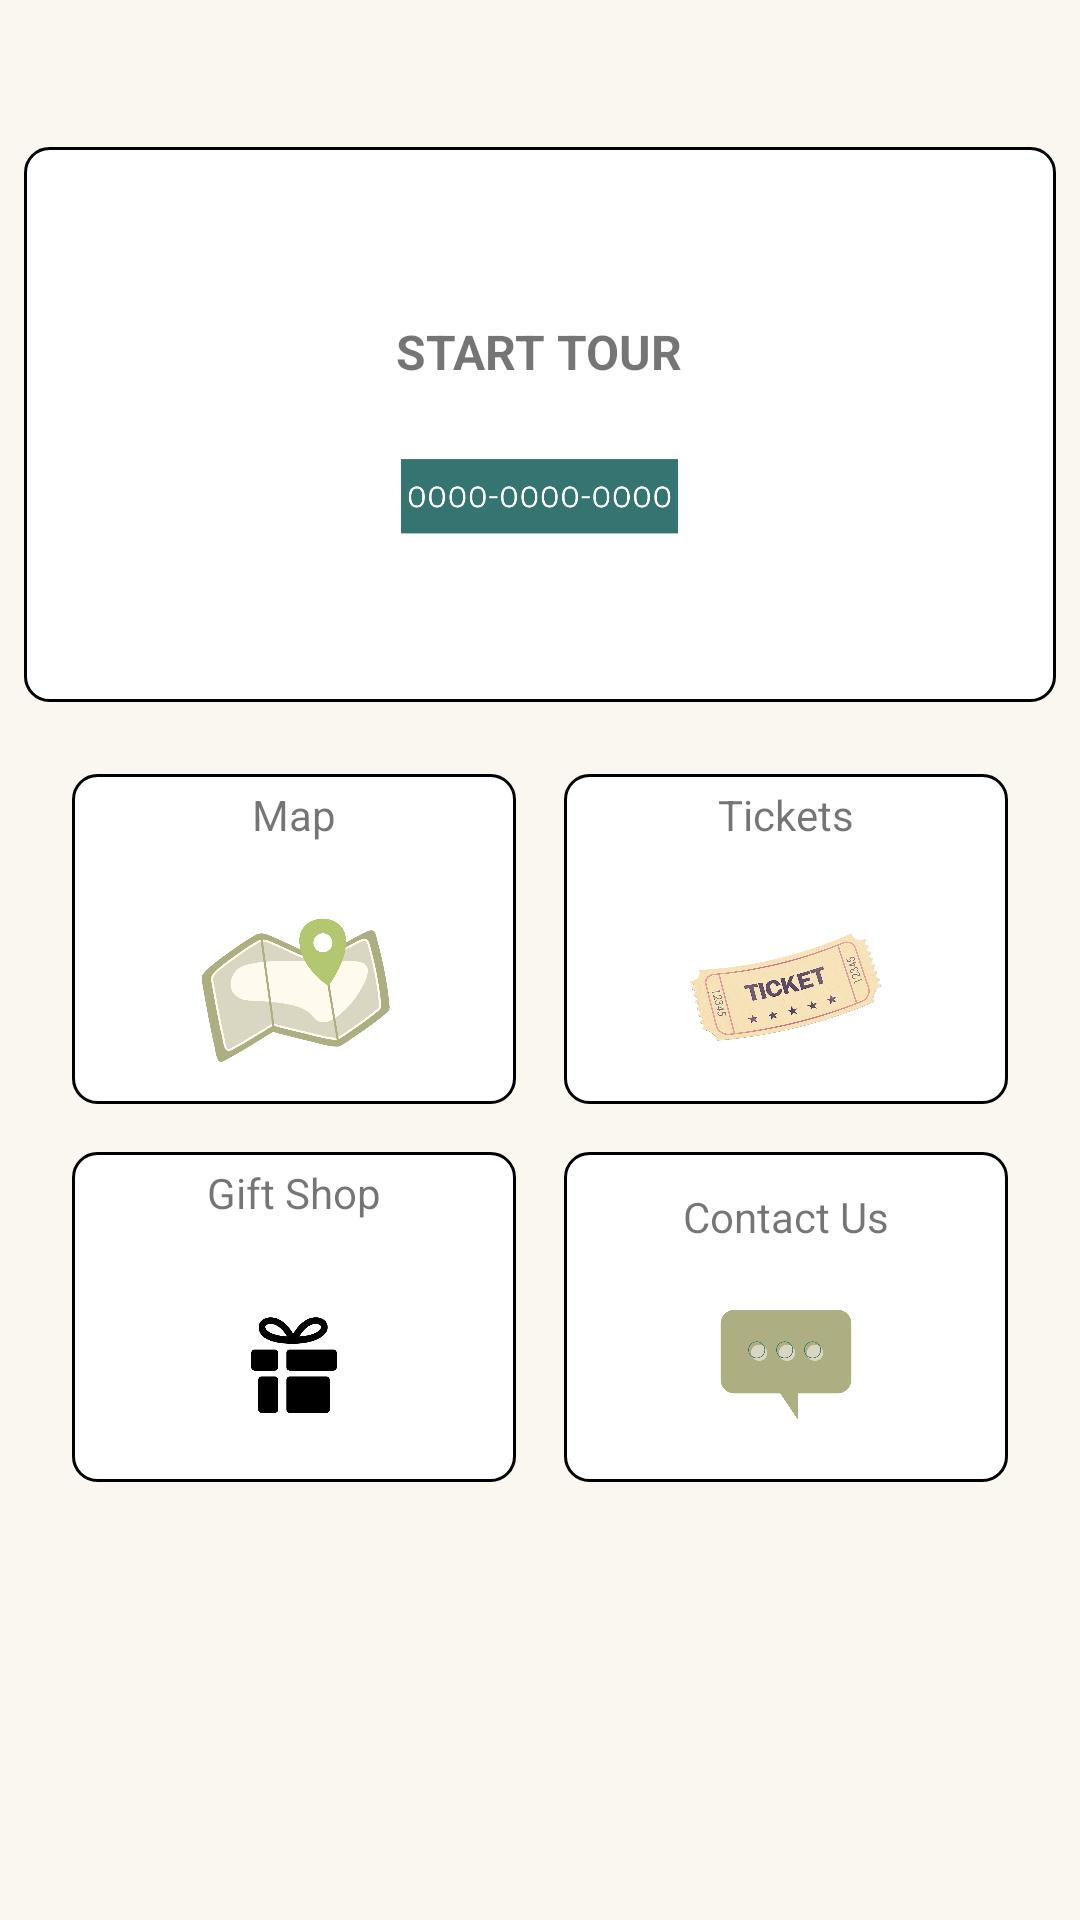

Reconstruct the res/layout file that produces this screen, plus the resources it refers to.
<!-- AndroidManifest.xml: application theme Theme.ChesterMilitaryMuseum -->
<!-- res/layout/home_layout.xml -->
<?xml version="1.0" encoding="utf-8"?>
<FrameLayout xmlns:android="http://schemas.android.com/apk/res/android"
    xmlns:app="http://schemas.android.com/apk/res-auto"
    xmlns:tools="http://schemas.android.com/tools"
    android:layout_width="match_parent"
    android:layout_height="match_parent"
    android:background="#FAF6F0">

    
    <androidx.constraintlayout.widget.ConstraintLayout
        android:id="@+id/content"
        android:layout_width="match_parent"
        android:layout_height="match_parent"
        android:paddingTop="16dp">

        

        

        <LinearLayout
            android:id="@+id/startTourBox"
            android:layout_width="344dp"
            android:layout_height="185dp"
            android:background="@drawable/box_background"
            android:gravity="center"
            android:orientation="vertical"
            app:layout_constraintBottom_toBottomOf="parent"
            app:layout_constraintEnd_toEndOf="parent"
            app:layout_constraintHorizontal_bias="0.492"
            app:layout_constraintStart_toStartOf="parent"
            app:layout_constraintTop_toTopOf="parent"
            app:layout_constraintVertical_bias="0.075">

            <TextView
                android:id="@+id/startTourText"
                android:layout_width="321dp"
                android:layout_height="40dp"
                android:layout_marginBottom="8dp"
                android:gravity="center"
                android:text="START TOUR"
                android:textSize="16sp"
                android:textStyle="bold" />

            <ImageView
                android:id="@+id/startTourImage"
                android:layout_width="279dp"
                android:layout_height="40dp"
                android:scaleType="centerCrop"
                android:src="@drawable/tour_code_icon" />
        </LinearLayout>

        <GridLayout
            android:id="@+id/gridLayout"
            android:layout_width="0dp"
            android:layout_height="wrap_content"
            android:columnCount="2"
            android:rowCount="2"
            android:layout_marginTop="16dp"
            android:layout_marginHorizontal="16dp"
            android:alignmentMode="alignMargins"
            android:rowOrderPreserved="false"
            app:layout_constraintTop_toBottomOf="@id/startTourBox"
            app:layout_constraintStart_toStartOf="parent"
            app:layout_constraintEnd_toEndOf="parent">

            
            <LinearLayout
                android:id="@+id/btnMap"
                android:layout_width="0dp"
                android:layout_height="0dp"
                android:layout_rowWeight="1"
                android:layout_columnWeight="1"
                android:background="@drawable/box_background"
                android:orientation="vertical"
                android:gravity="center"
                android:layout_margin="8dp"
                android:padding="8dp">


                <TextView
                    android:id="@+id/tvMap"
                    android:layout_width="wrap_content"
                    android:layout_height="wrap_content"
                    android:layout_marginTop="5dp"
                    android:layout_marginBottom="8dp"
                    android:text="Map"
                    android:textSize="14sp" />

                <ImageView
                    android:layout_width="80dp"
                    android:layout_height="80dp"
                    android:src="@drawable/map_icon"/>

            </LinearLayout>

            
            <LinearLayout
                android:id="@+id/btnTickets"
                android:layout_width="0dp"
                android:layout_height="110dp"
                android:layout_rowWeight="1"
                android:layout_columnWeight="1"
                android:background="@drawable/box_background"
                android:orientation="vertical"
                android:gravity="center"
                android:layout_margin="8dp"
                android:padding="8dp">

                <TextView
                    android:id="@+id/tvTickets"
                    android:layout_width="wrap_content"
                    android:layout_height="wrap_content"
                    android:layout_marginTop="5dp"
                    android:layout_marginBottom="8dp"
                    android:text="Tickets"
                    android:textSize="14sp" />

                <ImageView
                    android:layout_width="80dp"
                    android:layout_height="80dp"
                    android:src="@drawable/ticket_icon"/>
            </LinearLayout>

            
            <LinearLayout
                android:id="@+id/btnGiftShop"
                android:layout_width="0dp"
                android:layout_height="0dp"
                android:layout_rowWeight="1"
                android:layout_columnWeight="1"
                android:background="@drawable/box_background"
                android:orientation="vertical"
                android:gravity="center"
                android:layout_margin="8dp"
                android:padding="8dp">

                <TextView
                    android:id="@+id/tvGiftShop"
                    android:layout_width="wrap_content"
                    android:layout_height="wrap_content"
                    android:layout_marginTop="5dp"
                    android:layout_marginBottom="8dp"
                    android:text="Gift Shop"
                    android:textSize="14sp" />

                <ImageView
                    android:layout_width="80dp"
                    android:layout_height="80dp"
                    android:src="@drawable/gift_shop_icon"/>
            </LinearLayout>

            
            <LinearLayout
                android:id="@+id/btnContact"
                android:layout_width="0dp"
                android:layout_height="110dp"
                android:layout_rowWeight="1"
                android:layout_columnWeight="1"
                android:background="@drawable/box_background"
                android:orientation="vertical"
                android:gravity="center"
                android:layout_margin="8dp"
                android:padding="0dp">

                <TextView
                    android:id="@+id/tvContactUs"
                    android:layout_width="wrap_content"
                    android:layout_height="wrap_content"
                    android:layout_marginTop="5dp"
                    android:layout_marginBottom="8dp"
                    android:text="Contact Us"
                    android:textSize="14sp" />

                <ImageView
                    android:layout_width="78dp"
                    android:layout_height="64dp"
                    android:src="@drawable/contact_us" />
            </LinearLayout>
        </GridLayout>
    </androidx.constraintlayout.widget.ConstraintLayout>

    
    <View
        android:id="@+id/qrOverlay"
        android:layout_width="match_parent"
        android:layout_height="match_parent"
        android:background="#80000000"
        android:visibility="gone" />

    
    <LinearLayout
        android:id="@+id/qrPopup"
        android:layout_width="match_parent"
        android:layout_height="wrap_content"
        android:layout_gravity="center"
        android:orientation="vertical"
        android:background="@drawable/box_background"
        android:elevation="12dp"
        android:padding="16dp"
        android:visibility="gone">

        
        <ImageView
            android:id="@+id/btnClosePopup"
            android:layout_width="24dp"
            android:layout_height="24dp"
            android:layout_gravity="end"
            android:src="@drawable/ic_close"
            android:contentDescription="Close"
            android:padding="4dp" />

        
        <EditText
            android:id="@+id/codeInput"
            android:layout_width="match_parent"
            android:layout_height="wrap_content"
            android:hint="Enter Code"
            android:inputType="text"
            android:background="@drawable/edit_text_border"
            android:padding="12dp"
            android:layout_marginTop="12dp"
            android:layout_marginBottom="12dp" />

        
        <Button
            android:id="@+id/btnSubmitCode"
            android:layout_width="wrap_content"
            android:layout_height="wrap_content"
            android:text="Submit"
            android:layout_gravity="center_horizontal"
            android:layout_marginBottom="8dp" />

        
        <Button
            android:id="@+id/btnLaunchQrScanner"
            android:layout_width="wrap_content"
            android:layout_height="wrap_content"
            android:text="Scan QR Code"
            android:layout_gravity="center_horizontal"
            android:layout_marginBottom="12dp" />
    </LinearLayout>
</FrameLayout>
<!-- resources referenced by this layout -->
<resources>
  <!-- drawable box_background (drawable) -->
  <?xml version="1.0" encoding="utf-8"?>
  <shape xmlns:android="http://schemas.android.com/apk/res/android">
      <solid android:color="#FFFFFF" />
      <stroke android:width="1dp" android:color="#000000" />
      <corners android:radius="8dp"/>
  </shape>
  <!-- drawable contact_us: png bitmap (drawable, 24529 bytes) -->
  <!-- drawable edit_text_border (drawable) -->
  <shape xmlns:android="http://schemas.android.com/apk/res/android">
      <solid android:color="#FFFFFF"/>
      <stroke android:width="2dp" android:color="#000000"/>
      <corners android:radius="6dp"/>
  </shape>
  <!-- drawable gift_shop_icon: png bitmap (drawable, 16206 bytes) -->
  <!-- drawable map_icon: png bitmap (drawable, 52145 bytes) -->
  <!-- drawable ticket_icon: png bitmap (drawable, 389826 bytes) -->
  <!-- drawable tour_code_icon: png bitmap (drawable, 17779 bytes) -->
  <style name="Theme.ChesterMilitaryMuseum" parent="Base.Theme.ChesterMilitaryMuseum" />
  <style name="Base.Theme.ChesterMilitaryMuseum" parent="Theme.MaterialComponents.DayNight.NoActionBar">
          <item name="colorPrimary">@color/primary</item>
          <item name="colorOnPrimary">@color/onPrimary</item>
          <item name="colorSecondary">@color/secondary</item>
          <item name="colorOnSecondary">@color/onSecondary</item>
          <item name="android:colorBackground">@color/background</item>
          <item name="colorOnBackground">@color/onBackground</item>
          <item name="colorSurface">@color/surface</item>
          <item name="colorOnSurface">@color/onSurface</item>
          <item name="android:forceDarkAllowed">true</item>
      </style>
  <color name="primary">#BCAAA4</color>
  <color name="onPrimary">#FFFFFF</color>
  <color name="secondary">#7E57C2</color>
  <color name="onSecondary">#FFFFFF</color>
  <color name="background">#F5F1EE</color>
  <color name="onBackground">#000000</color>
  <color name="surface">#FFFFFF</color>
  <color name="onSurface">#000000</color>
</resources>
